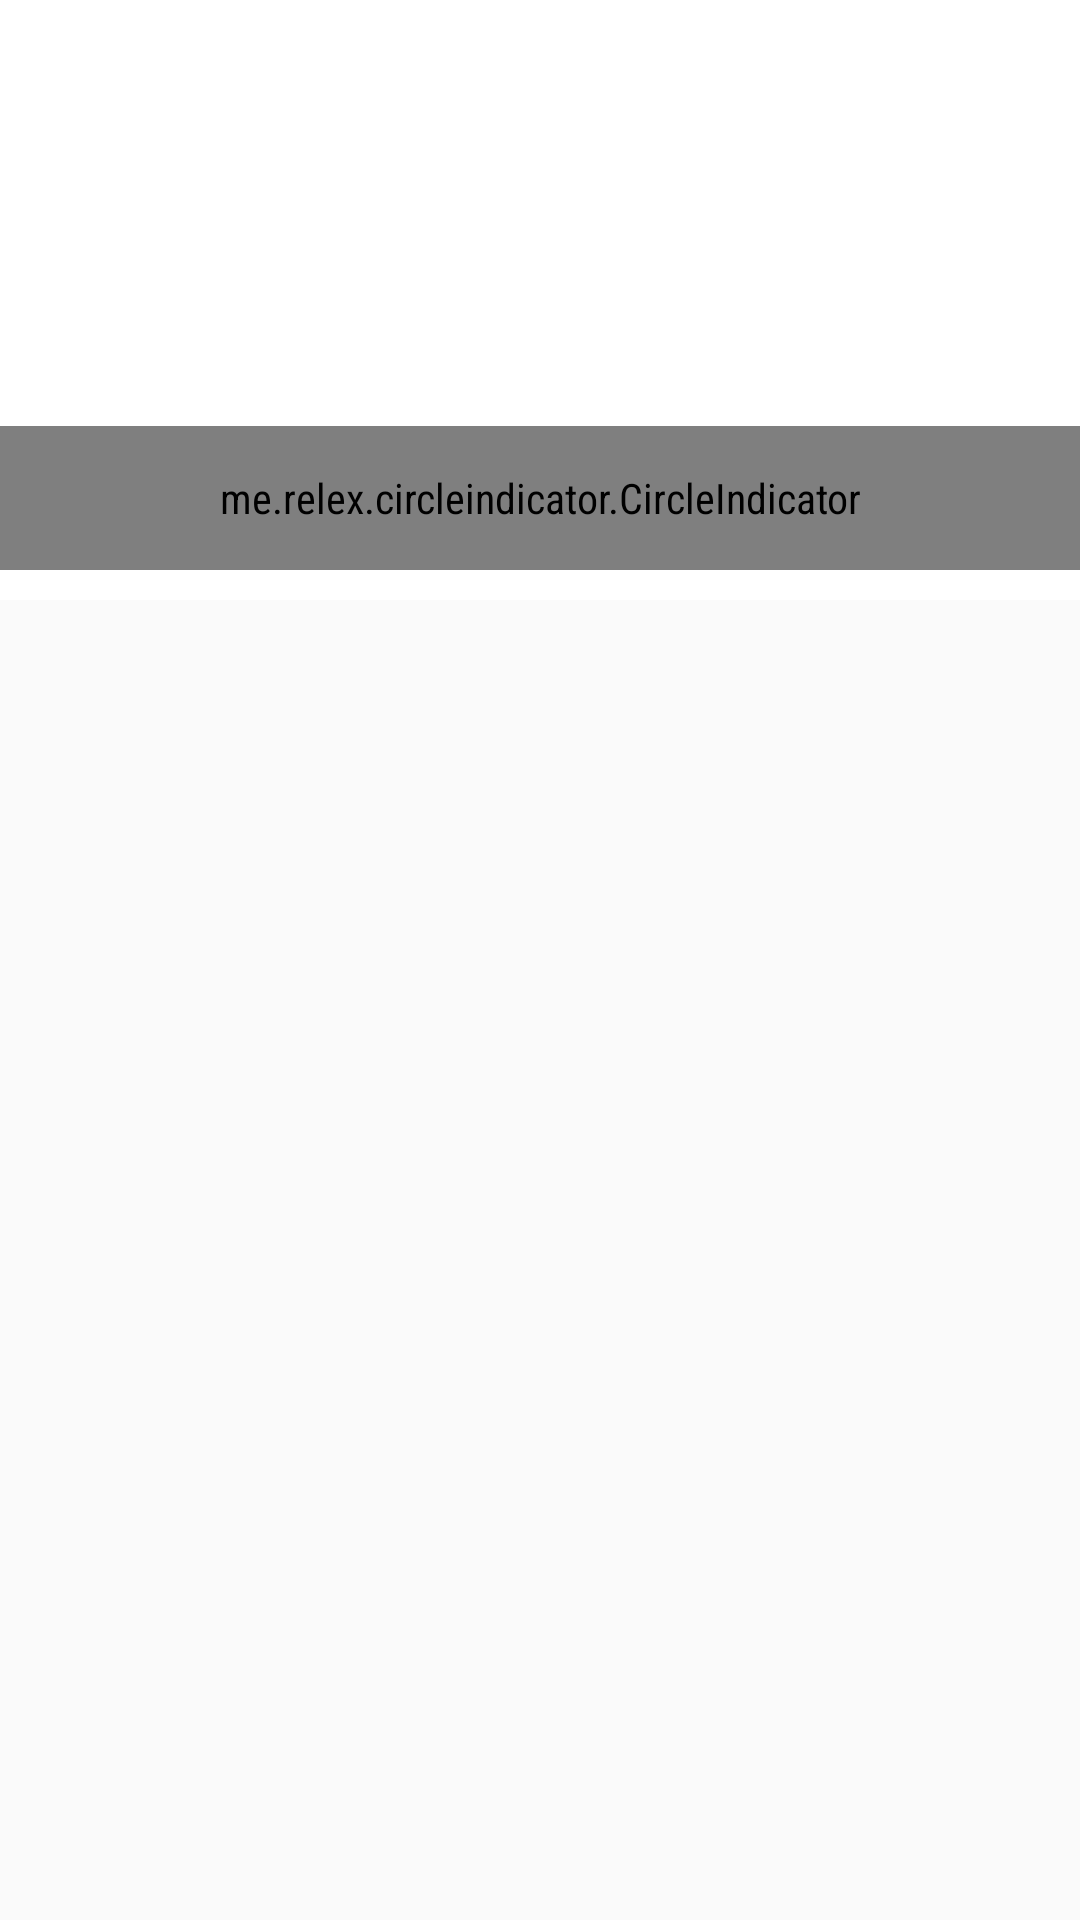

Android layout source for this screen:
<!-- AndroidManifest.xml: application theme AppTheme -->
<!-- res/layout/content_details.xml -->
<?xml version="1.0" encoding="utf-8"?>
<LinearLayout xmlns:android="http://schemas.android.com/apk/res/android"
    xmlns:app="http://schemas.android.com/apk/res-auto"
    xmlns:tools="http://schemas.android.com/tools"
    android:layout_width="match_parent"
    android:layout_height="match_parent"
    android:orientation="vertical"
    android:background="@color/divider3"
    app:layout_behavior="@string/appbar_scrolling_view_behavior"
    tools:context="shoplist.project.kz.sportshop.screen.details.DetailsActivity"
    tools:showIn="@layout/activity_details">

    <include layout="@layout/slide"/>

</LinearLayout>
<!-- res/layout/activity_details.xml (included above) -->
<?xml version="1.0" encoding="utf-8"?>
<android.support.design.widget.CoordinatorLayout xmlns:android="http://schemas.android.com/apk/res/android"
    xmlns:app="http://schemas.android.com/apk/res-auto"
    xmlns:tools="http://schemas.android.com/tools"
    android:layout_width="match_parent"
    android:layout_height="match_parent"
    tools:context="shoplist.project.kz.sportshop.screen.details.DetailsActivity">

    <android.support.design.widget.AppBarLayout
        android:layout_width="match_parent"
        android:layout_height="wrap_content"
        android:theme="@style/AppTheme.AppBarOverlay">

        <android.support.v7.widget.Toolbar
            android:id="@+id/toolbar"
            android:layout_width="match_parent"
            android:layout_height="?attr/actionBarSize"
            android:background="?attr/colorPrimary"
            app:popupTheme="@style/AppTheme.PopupOverlay" />

    </android.support.design.widget.AppBarLayout>

    <include layout="@layout/content_details" />

    <android.support.design.widget.FloatingActionButton
        android:id="@+id/fab"
        android:layout_width="wrap_content"
        android:layout_height="wrap_content"
        android:layout_gravity="bottom|end"
        android:layout_margin="@dimen/fab_margin"
        app:srcCompat="@drawable/ic_add_shopping_cart_white_24dp" />

</android.support.design.widget.CoordinatorLayout>
<!-- res/layout/slide.xml (included above) -->
<?xml version="1.0" encoding="utf-8"?>
<FrameLayout xmlns:android="http://schemas.android.com/apk/res/android"
    xmlns:app="http://schemas.android.com/apk/res-auto"
    android:orientation="vertical"
    android:layout_width="match_parent"
    android:layout_height="wrap_content"
    android:background="@android:color/white">

    <android.support.v4.view.ViewPager
        android:id="@+id/view_pager"
        android:layout_width="match_parent"
        android:layout_height="200dp" >


    </android.support.v4.view.ViewPager>

    <me.relex.circleindicator.CircleIndicator
        android:id="@+id/indicator_slider"
        android:layout_width="match_parent"
        android:layout_height="48dp"
        android:layout_gravity="bottom"
        android:layout_marginBottom="10dp"
        app:ci_drawable="@drawable/white_radius_indicator"
        app:ci_drawable_unselected="@drawable/black_radius_indicator"/>

</FrameLayout>
<!-- resources referenced by this layout -->
<resources>
  <style name="AppTheme.AppBarOverlay" parent="ThemeOverlay.AppCompat.Dark.ActionBar" />
  <style name="AppTheme.PopupOverlay" parent="ThemeOverlay.AppCompat.Light" />
  <style name="AppTheme" parent="Theme.AppCompat.Light.DarkActionBar">
          
          <item name="colorPrimary">@color/colorPrimary</item>
          <item name="colorPrimaryDark">@color/colorPrimaryDark</item>
          <item name="colorAccent">@color/colorAccent</item>
  
          <item name="android:fontFamily">sans-serif-condensed</item>
      </style>
  <color name="colorPrimary">#3E3E3E</color>
  <color name="colorPrimaryDark">#000</color>
  <color name="colorAccent">#9E694C</color>
</resources>
